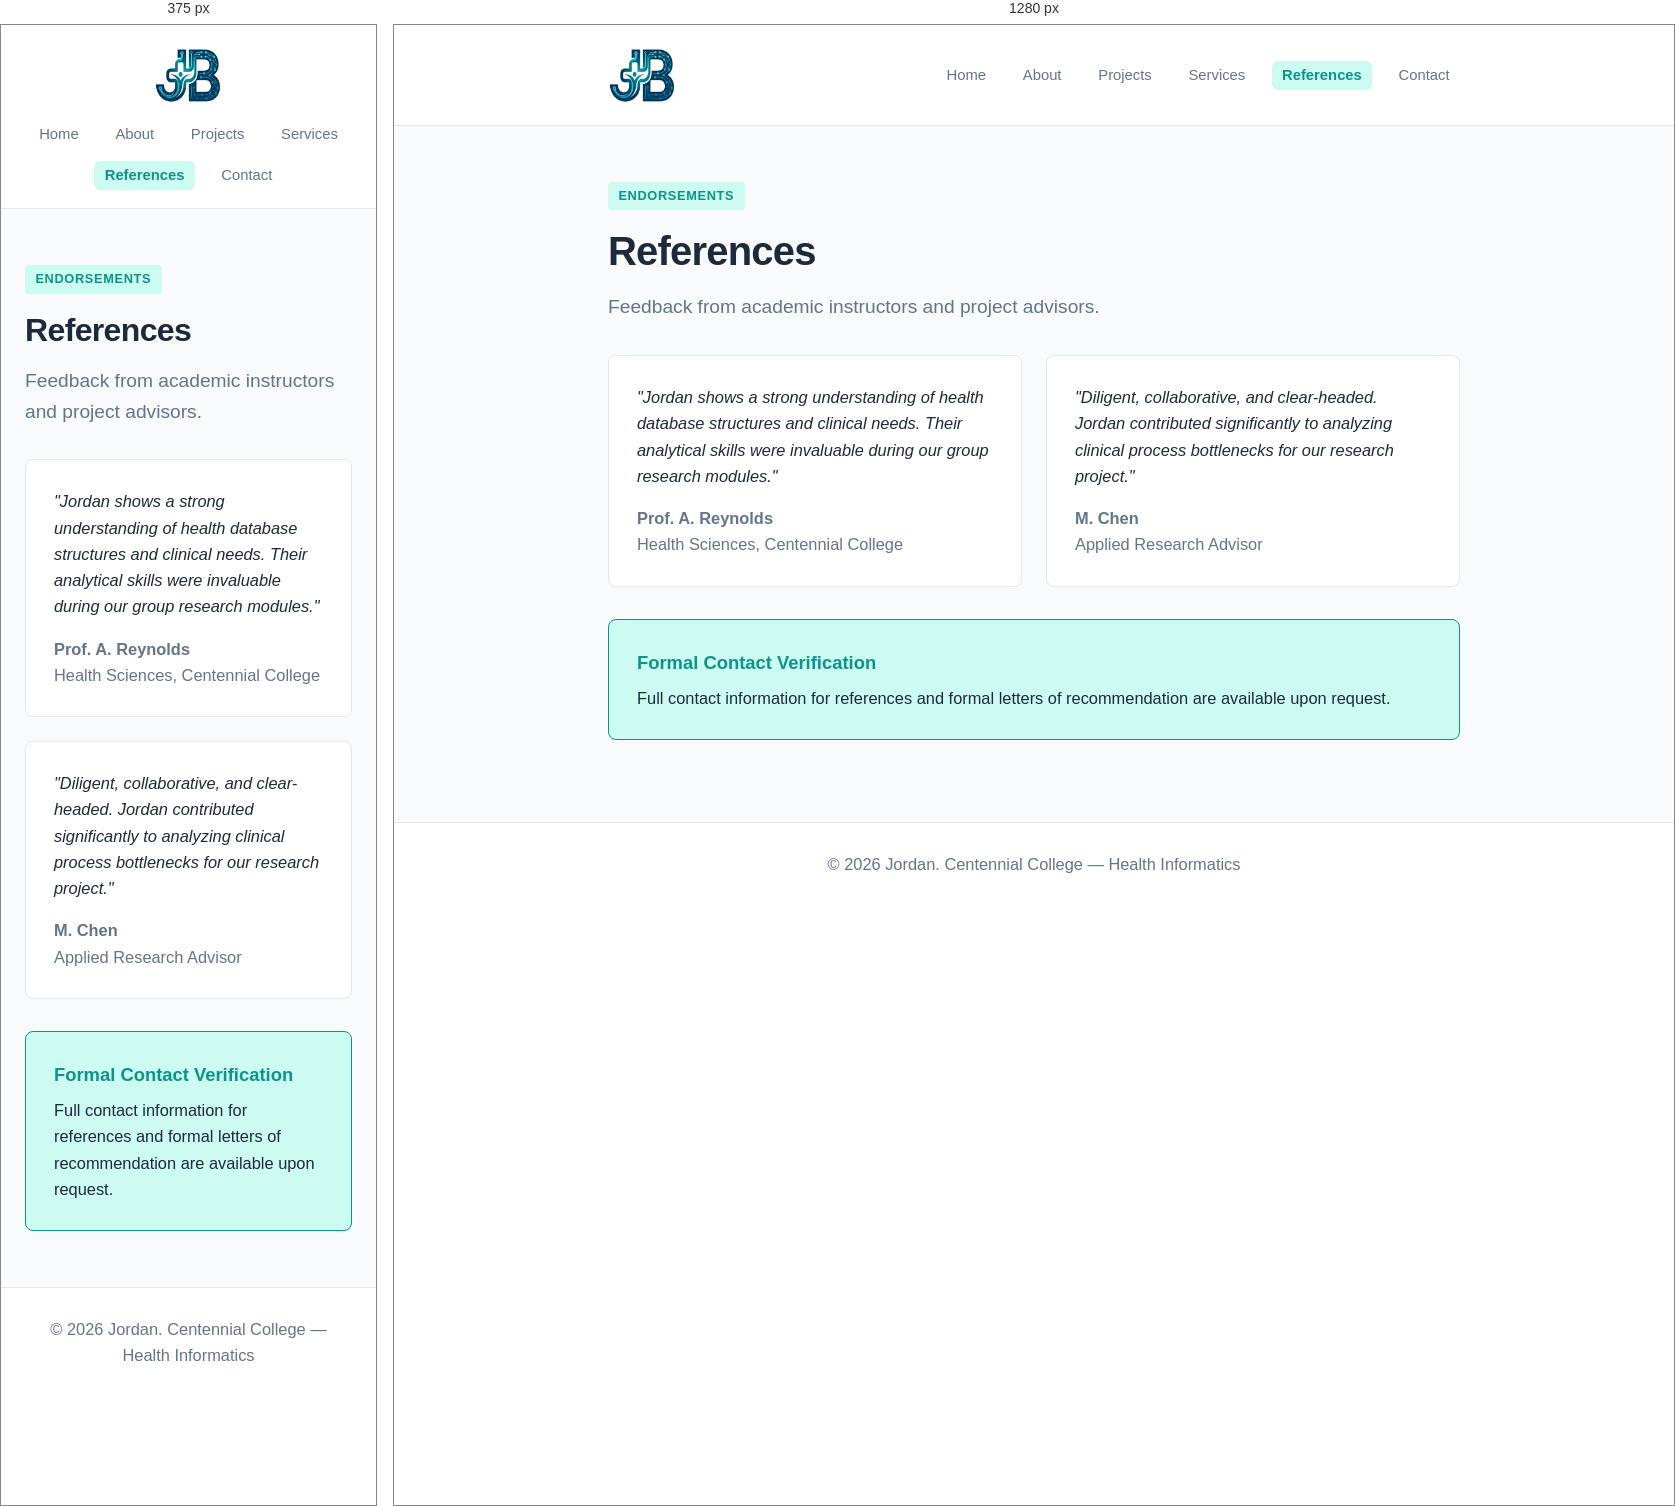
Rendered at 375 px and 1280 px, left to right.

<!-- file: references.html -->
<!DOCTYPE html>
<html lang="en">
<head>
    <meta charset="UTF-8">
    <meta name="viewport" content="width=device-width, initial-scale=1.0">
    <title>References | Jordan Portfolio</title>
    <link rel="stylesheet" href="css/styles.css">
</head>
<body>

    <header>
        <div class="nav-container">
            <a href="index.html" class="logo"><img src="images/JB_logo.jpg" alt="Jordan Logo"></a>
            <nav>
                <ul>
                    <li><a href="index.html">Home</a></li>
                    <li><a href="about.html">About</a></li>
                    <li><a href="projects.html">Projects</a></li>
                    <li><a href="services.html">Services</a></li>
                    <li><a href="references.html" class="active">References</a></li>
                    <li><a href="contact.html">Contact</a></li>
                </ul>
            </nav>
        </div>
    </header>

    <main>
        <span class="badge">Endorsements</span>
        <h1>References</h1>
        <p class="lead">Feedback from academic instructors and project advisors.</p>

        <div class="grid grid-2">
            <div class="card">
                <p style="font-style: italic; color: var(--text-primary); margin-bottom: 1rem;">
                    "Jordan shows a strong understanding of health database structures and clinical needs. Their analytical skills were invaluable during our group research modules."
                </p>
                <p style="margin-bottom: 0;"><strong>Prof. A. Reynolds</strong><br>Health Sciences, Centennial College</p>
            </div>

            <div class="card">
                <p style="font-style: italic; color: var(--text-primary); margin-bottom: 1rem;">
                    "Diligent, collaborative, and clear-headed. Jordan contributed significantly to analyzing clinical process bottlenecks for our research project."
                </p>
                <p style="margin-bottom: 0;"><strong>M. Chen</strong><br>Applied Research Advisor</p>
            </div>
        </div>

        <div class="card" style="margin-top: 2rem; background-color: var(--accent-light); border: 1px solid var(--accent-color);">
            <h3 style="color: var(--accent-color);">Formal Contact Verification</h3>
            <p style="margin-bottom: 0; color: var(--text-primary);">Full contact information for references and formal letters of recommendation are available upon request.</p>
        </div>
    </main>

    <footer>
        <p>&copy; 2026 Jordan. Centennial College — Health Informatics</p>
    </footer>

</body>
</html>

/* @media block from css/styles.css */
@media (max-width: 650px) {
.nav-container {
flex-direction: column;
gap: 1rem;
}
nav ul {
flex-wrap: wrap;
justify-content: center;
}
h1 {
font-size: 2rem;
}
}